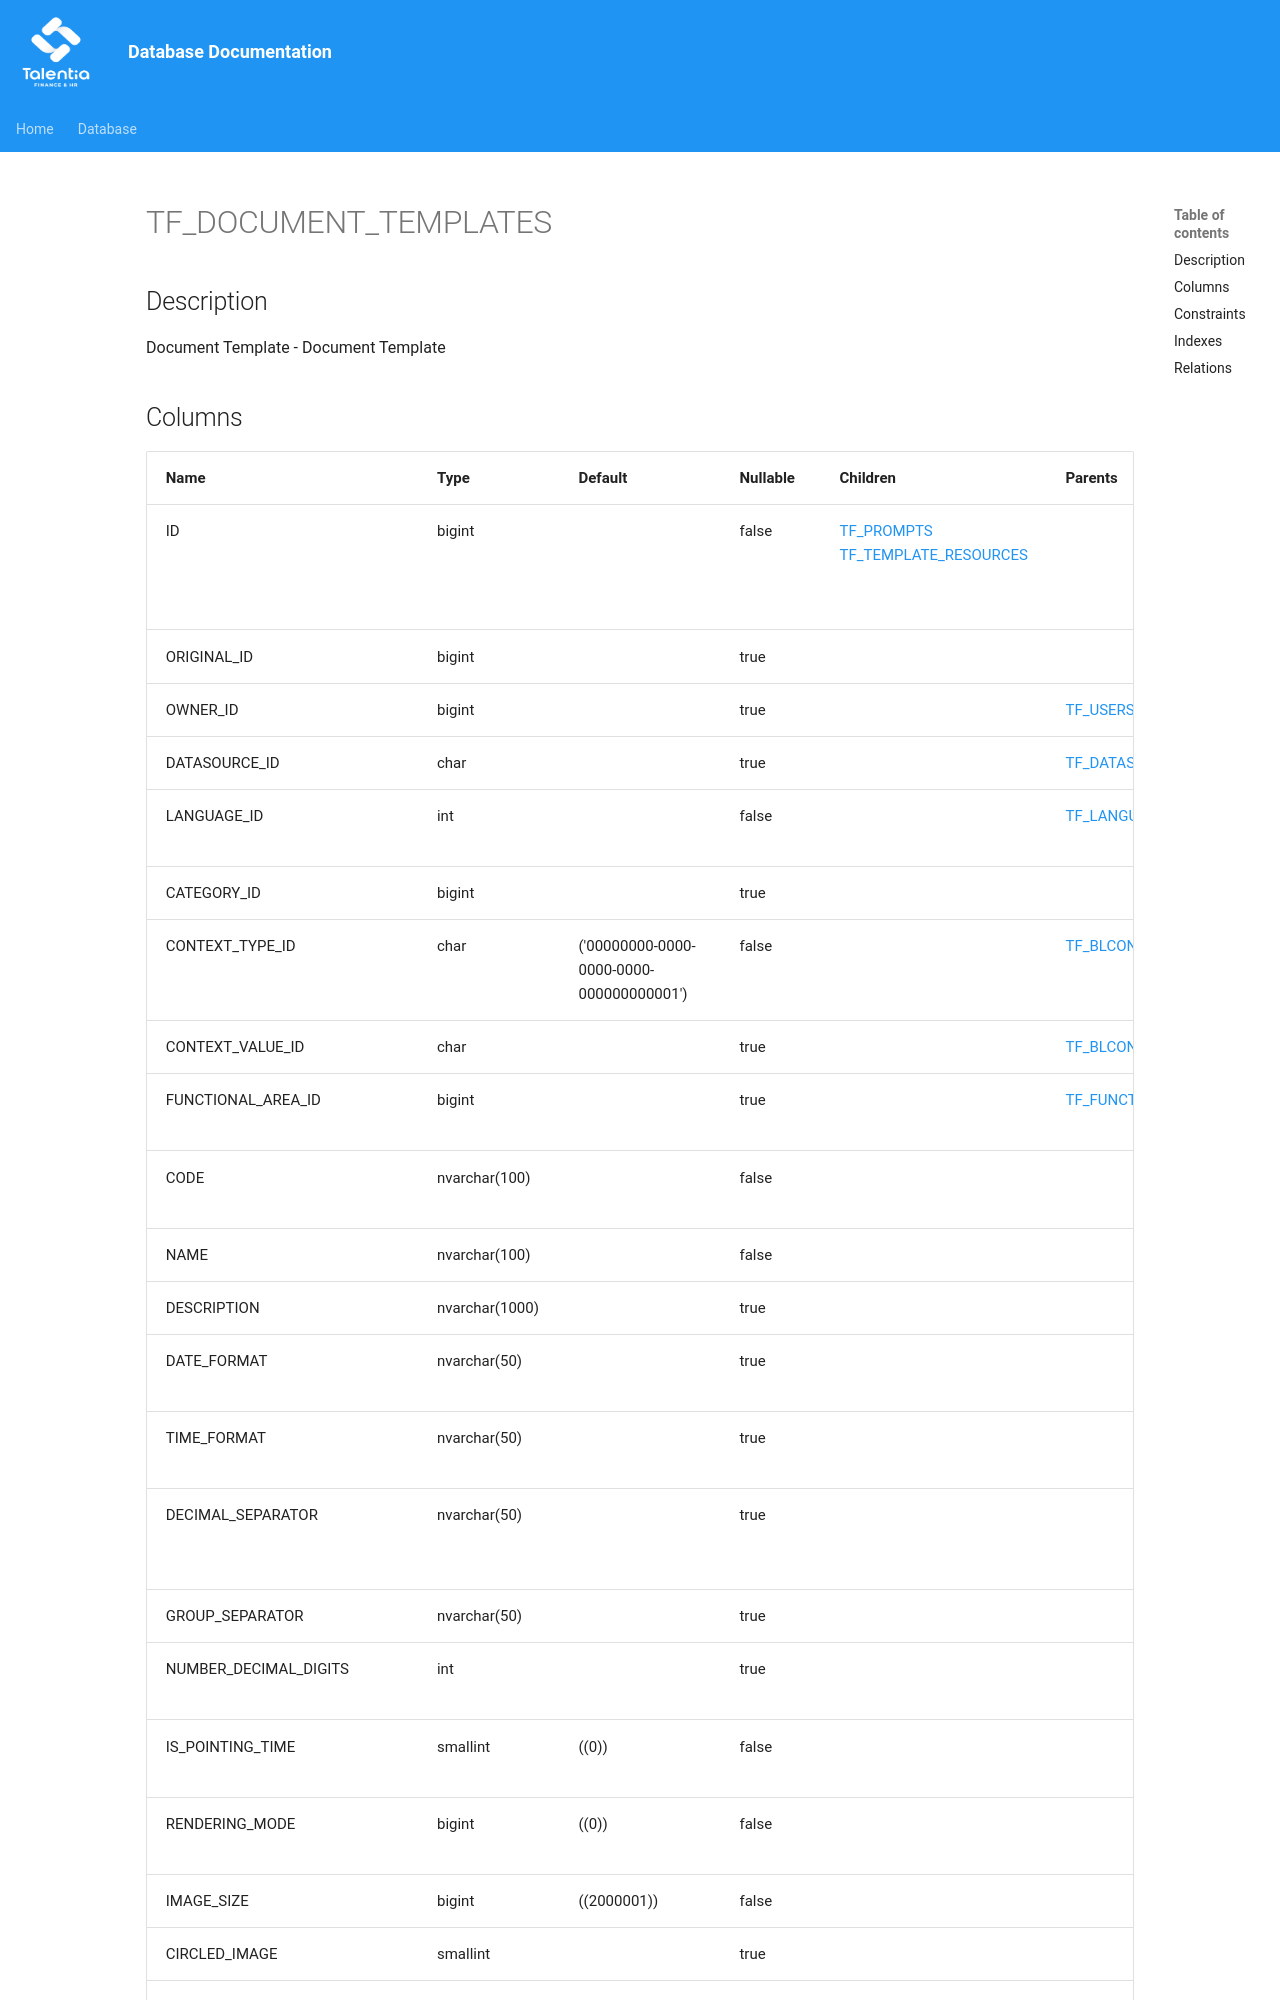

repository: giovanniporcelli/documentazione-db · page: schema/TF_DOCUMENT_TEMPLATES/index.html · generator: mkdocs

# TF_DOCUMENT_TEMPLATES

## Description

Document Template - Document Template  


## Columns

| Name | Type | Default | Nullable | Children | Parents | Comment |
| ---- | ---- | ------- | -------- | -------- | ------- | ------- |
| ID | bigint |  | false | [TF_PROMPTS](TF_PROMPTS.md) [TF_TEMPLATE_RESOURCES](TF_TEMPLATE_RESOURCES.md) |  | Indicates the unique identifier |
| ORIGINAL_ID | bigint |  | true |  |  |  |
| OWNER_ID | bigint |  | true |  | [TF_USERS](TF_USERS.md) |  |
| DATASOURCE_ID | char |  | true |  | [TF_DATASOURCES](TF_DATASOURCES.md) |  |
| LANGUAGE_ID | int |  | false |  | [TF_LANGUAGES](TF_LANGUAGES.md) | Document Language |
| CATEGORY_ID | bigint |  | true |  |  |  |
| CONTEXT_TYPE_ID | char | ('00000000-0000-0000-0000-000000000001') | false |  | [TF_BLCONTEXT_TYPES](TF_BLCONTEXT_TYPES.md) |  |
| CONTEXT_VALUE_ID | char |  | true |  | [TF_BLCONTEXT_VALUES](TF_BLCONTEXT_VALUES.md) |  |
| FUNCTIONAL_AREA_ID | bigint |  | true |  | [TF_FUNCTIONAL_AREA](TF_FUNCTIONAL_AREA.md) | Functional Area |
| CODE | nvarchar(100) |  | false |  |  | Document Code |
| NAME | nvarchar(100) |  | false |  |  |  |
| DESCRIPTION | nvarchar(1000) |  | true |  |  |  |
| DATE_FORMAT | nvarchar(50) |  | true |  |  | Date format |
| TIME_FORMAT | nvarchar(50) |  | true |  |  | Time format |
| DECIMAL_SEPARATOR | nvarchar(50) |  | true |  |  | Decimal separator field |
| GROUP_SEPARATOR | nvarchar(50) |  | true |  |  |  |
| NUMBER_DECIMAL_DIGITS | int |  | true |  |  | Decimal digits field |
| IS_POINTING_TIME |
